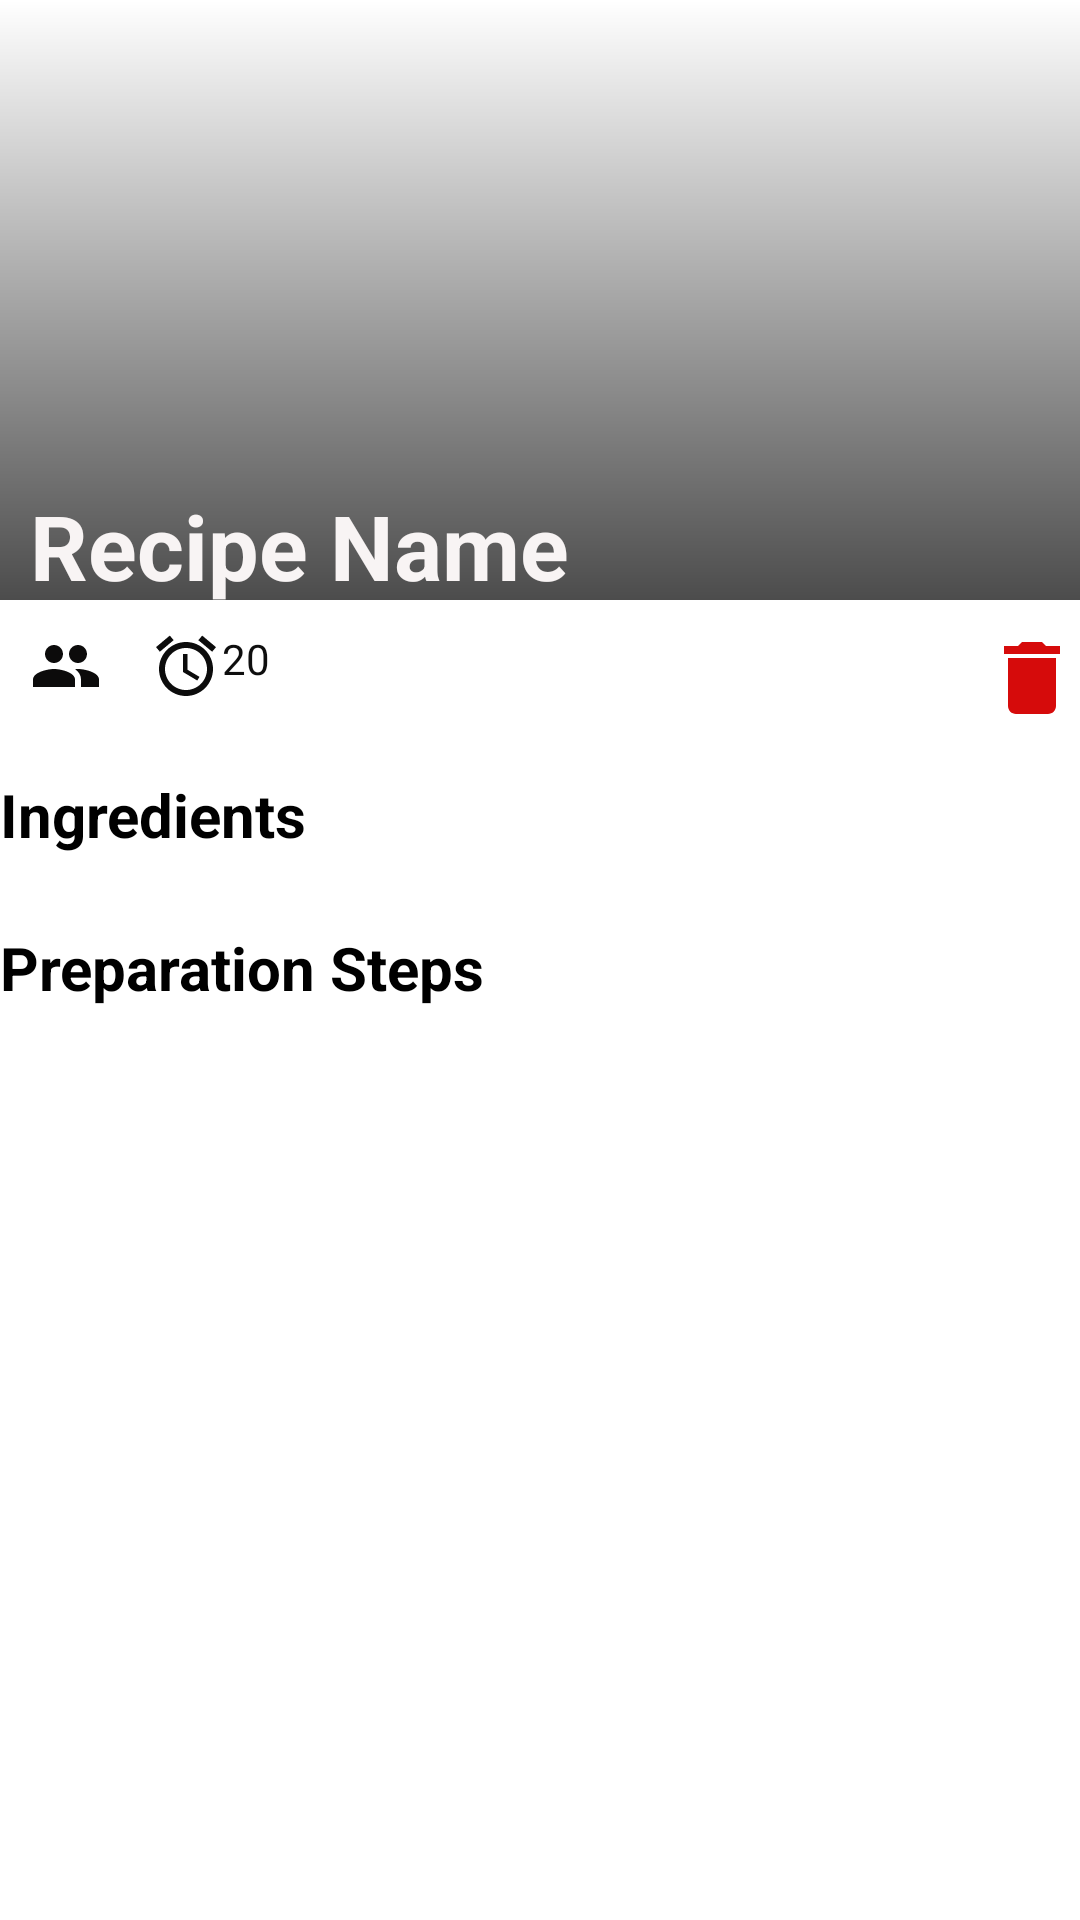

Layout XML and referenced resources for this Android screen:
<!-- AndroidManifest.xml: application theme Theme.Foodie -->
<!-- res/layout/activity_recipe_detail.xml -->
<ScrollView xmlns:android="http://schemas.android.com/apk/res/android"
    xmlns:app="http://schemas.android.com/apk/res-auto"
    android:layout_width="match_parent"
    android:layout_height="match_parent"
    xmlns:tools="http://schemas.android.com/tools">

    <LinearLayout
        android:layout_width="match_parent"
        android:layout_height="wrap_content"
        android:orientation="vertical">

        <FrameLayout
            android:layout_width="match_parent"
            android:layout_height="wrap_content">


            <ImageView
                android:id="@+id/recipe_image"
                android:layout_width="match_parent"
                android:layout_height="200dp"
                android:scaleType="centerCrop"


                />

            <ImageView
                android:layout_width="match_parent"
                android:layout_height="200dp"
                android:importantForAccessibility="no"
                android:src="@drawable/image_gradient"

                />



            <LinearLayout
                android:layout_width="wrap_content"
                android:layout_height="wrap_content"
                android:orientation="horizontal"
                android:layout_marginTop="210dp"
                android:layout_gravity="end">
                <ImageView
                    android:id="@+id/updateRecipe"
                    android:layout_width="wrap_content"
                    android:layout_height="wrap_content"
                    android:layout_marginRight="16dp"

                    android:background="@drawable/ic_baseline_edit_24"
                    android:padding="16dp"
                    />
                <ImageView

                    android:id="@+id/deleterecipe"
                    android:layout_width="wrap_content"
                    android:layout_height="wrap_content"
                    android:background="@drawable/ic_delete"
                    android:padding="16dp" />

            </LinearLayout>

            <LinearLayout
                android:layout_width="match_parent"
                android:layout_height="wrap_content"
                android:orientation="vertical"
                android:layout_gravity="bottom">
                <TextView
                    android:id="@+id/recipe_name"
                    android:layout_width="wrap_content"
                    android:layout_height="wrap_content"
                    android:layout_gravity="bottom"
                    android:layout_marginLeft="10dp"
                    android:text="@string/recipe_name"
                    android:textColor="#F8F4F4"

                    android:textSize="30sp"
                    android:textStyle="bold" />
                <LinearLayout
                    android:layout_width="wrap_content"
                    android:layout_height="wrap_content"
                    android:layout_marginTop="8dp"
                    android:layout_marginBottom="8dp"
                    android:layout_marginLeft="10dp"
                    android:orientation="horizontal">

                    <TextView
                        android:id="@+id/serving"
                        android:layout_width="wrap_content"
                        android:layout_height="wrap_content"
                        android:textColor="#201F1F"

                        android:drawableLeft="@drawable/ic_group" />


                    <TextView
                        android:id="@+id/time"
                        android:layout_width="wrap_content"
                        android:layout_height="wrap_content"
                        android:textColor="#0E0E0E"
                        android:layout_marginLeft="16dp"
                        android:text="20"
                        android:drawableLeft="@drawable/baseline_alarm_24" />

                </LinearLayout>

            </LinearLayout>

        </FrameLayout>





        <TextView
            android:id="@+id/ingredients_label"
            android:layout_width="wrap_content"
            android:layout_height="wrap_content"


            android:text="@string/ingredients"
            android:textColor="#000000"
            android:textSize="20sp"

            android:layout_marginTop="16dp"
            android:textStyle="bold"

            />



        <com.google.android.material.chip.ChipGroup
            android:id="@+id/ingredients_group"
            android:layout_width="match_parent"
            android:layout_height="wrap_content"

            android:layout_marginLeft="@dimen/size_l"
            android:layout_marginTop="@dimen/size_m"
            android:layout_marginEnd="@dimen/size_l"

            />

        <TextView
            android:id="@+id/preparation_steps_label"
            android:layout_width="wrap_content"
            android:layout_height="wrap_content"
            android:text="@string/preparation_steps"
            android:textColor="#000000"
            android:textSize="20sp"
            android:layout_marginTop="16dp"
            android:textStyle="bold" />

        
        <androidx.recyclerview.widget.RecyclerView
            android:id="@+id/preparationlist"
            android:layout_width="match_parent"
            android:layout_height="wrap_content"
            android:layout_marginStart="@dimen/size_l"
            android:layout_marginEnd="@dimen/size_l"
            app:layoutManager="androidx.recyclerview.widget.LinearLayoutManager"
            app:layout_constraintStart_toStartOf="parent"
            app:layout_constraintTop_toBottomOf="@id/preparation_label"
            tools:itemCount="4"
            tools:listitem="@layout/item_preparation_step" />

    </LinearLayout>
</ScrollView>
<!-- res/layout/item_preparation_step.xml (included above) -->
<?xml version="1.0" encoding="utf-8"?>
<androidx.constraintlayout.widget.ConstraintLayout xmlns:android="http://schemas.android.com/apk/res/android"
    xmlns:app="http://schemas.android.com/apk/res-auto"
    xmlns:tools="http://schemas.android.com/tools"
    android:layout_width="match_parent"
    android:layout_height="wrap_content"
    android:layout_marginTop="@dimen/size_m">

    <ImageView
        android:layout_width="0dp"
        android:layout_height="0dp"
        android:importantForAccessibility="no"
        android:src="@drawable/step_number_background"
        app:layout_constraintBottom_toBottomOf="@id/step_number"
        app:layout_constraintEnd_toEndOf="@id/step_number"
        app:layout_constraintStart_toStartOf="@id/step_number"
        app:layout_constraintTop_toTopOf="@id/step_number" />

    <TextView
        android:id="@+id/step_number"
        android:layout_width="wrap_content"
        android:layout_height="wrap_content"
        android:gravity="center"
        android:padding="@dimen/size_ml"
        android:textColor="#000"
        app:layout_constraintStart_toStartOf="parent"
        app:layout_constraintTop_toTopOf="parent"
        tools:text="1" />

    <TextView
        android:id="@+id/step_text"
        android:layout_width="0dp"
        android:layout_height="wrap_content"
        android:layout_marginStart="@dimen/size_m"
        android:layout_marginEnd="@dimen/size_m"
        android:paddingTop="@dimen/size_s"
        android:textColor="#000"
        app:layout_constraintEnd_toStartOf="@id/remove_button"
        app:layout_constraintStart_toEndOf="@id/step_number"
        app:layout_constraintTop_toTopOf="parent"
        tools:text="Thinly slice half of an avocado. Keep slices together and start molding them into a line." />

    <ImageButton
        android:id="@+id/remove_button"
        android:layout_width="wrap_content"
        android:layout_height="wrap_content"
        android:background="@null"
        android:importantForAccessibility="no"
        android:src="@drawable/ic_delete"
        app:layout_constraintBottom_toBottomOf="parent"
        app:layout_constraintEnd_toEndOf="parent"
        app:layout_constraintTop_toTopOf="parent" />

</androidx.constraintlayout.widget.ConstraintLayout>
<!-- resources referenced by this layout -->
<resources>
  <dimen name="size_l">16dp</dimen>
  <dimen name="size_m">8dp</dimen>
  <dimen name="size_ml">12dp</dimen>
  <dimen name="size_s">4dp</dimen>
  <!-- drawable baseline_alarm_24 (drawable) -->
  <vector xmlns:android="http://schemas.android.com/apk/res/android"
      android:width="24dp"
      android:height="24dp"
      android:viewportWidth="24"
      android:viewportHeight="24"
      android:tint="#0C0C0C">
      <path
          android:fillColor="@android:color/white"
          android:pathData="M22,5.72l-4.6,-3.86 -1.29,1.53 4.6,3.86L22,5.72zM7.88,3.39L6.6,1.86 2,5.71l1.29,1.53 4.59,-3.85zM12.5,8L11,8v6l4.75,2.85 0.75,-1.23 -4,-2.37L12.5,8zM12,4c-4.97,0 -9,4.03 -9,9s4.02,9 9,9c4.97,0 9,-4.03 9,-9s-4.03,-9 -9,-9zM12,20c-3.87,0 -7,-3.13 -7,-7s3.13,-7 7,-7 7,3.13 7,7 -3.13,7 -7,7z"/>
  </vector>
  <!-- drawable ic_delete (drawable) -->
  <vector xmlns:android="http://schemas.android.com/apk/res/android"
      android:width="24dp"
      android:height="24dp"
      android:viewportWidth="24"
      android:viewportHeight="24"
      android:tint="#D60B0B">
    <path
        android:fillColor="@android:color/white"
        android:pathData="M6,19c0,1.1 0.9,2 2,2h8c1.1,0 2,-0.9 2,-2V7H6v12zM19,4h-3.5l-1,-1h-5l-1,1H5v2h14V4z"/>
  </vector>
  <!-- drawable ic_group (drawable) -->
  <vector xmlns:android="http://schemas.android.com/apk/res/android"
      android:width="24dp"
      android:height="24dp"
      android:viewportWidth="24"
      android:viewportHeight="24"
      android:tint="#0C0B0B">
    <path
        android:fillColor="@android:color/white"
        android:pathData="M16,11c1.66,0 2.99,-1.34 2.99,-3S17.66,5 16,5c-1.66,0 -3,1.34 -3,3s1.34,3 3,3zM8,11c1.66,0 2.99,-1.34 2.99,-3S9.66,5 8,5C6.34,5 5,6.34 5,8s1.34,3 3,3zM8,13c-2.33,0 -7,1.17 -7,3.5L1,19h14v-2.5c0,-2.33 -4.67,-3.5 -7,-3.5zM16,13c-0.29,0 -0.62,0.02 -0.97,0.05 1.16,0.84 1.97,1.97 1.97,3.45L17,19h6v-2.5c0,-2.33 -4.67,-3.5 -7,-3.5z"/>
  </vector>
  <!-- drawable image_gradient (drawable) -->
  <?xml version="1.0" encoding="utf-8"?>
  <shape xmlns:android="http://schemas.android.com/apk/res/android"
      android:shape="rectangle">
  
      <gradient
          android:angle="90"
          android:startColor="#B3000000" />
  
  </shape>
  <!-- drawable step_number_background (drawable) -->
  <?xml version="1.0" encoding="utf-8"?>
  <shape xmlns:android="http://schemas.android.com/apk/res/android"
      android:shape="oval">
  
      <solid android:color="?colorSecondary" />
  
      <size
          android:width="@dimen/size_l"
          android:height="@dimen/size_l" />
  
  </shape>
  <string name="ingredients" translatable="false">Ingredients</string>
  <string name="preparation_steps" translatable="false">Preparation Steps</string>
  <string name="recipe_name" translatable="false">Recipe Name</string>
  <style name="Theme.Foodie" parent="Theme.MaterialComponents.DayNight.NoActionBar">
          
          <item name="colorPrimary">@color/primaryColor</item>
          <item name="colorPrimaryVariant">@color/primaryDarkColor</item>
  
          <item name="colorOnPrimary">@color/primaryTextColor</item>
          
          <item name="colorSecondary">@color/secondaryColor</item>
          <item name="colorSecondaryVariant">@color/secondaryDarkColor</item>
          <item name="colorOnSecondary">@color/secondaryTextColor</item>
          
          <item name="android:statusBarColor" tools:targetApi="l">?attr/colorPrimaryVariant</item>
          
      </style>
  <color name="primaryColor">#00c853</color>
  <color name="primaryDarkColor">#009624</color>
  <color name="primaryTextColor">#000000</color>
  <color name="secondaryColor">#ffeb3b</color>
  <color name="secondaryDarkColor">#c8b900</color>
  <color name="secondaryTextColor">#000000</color>
</resources>
